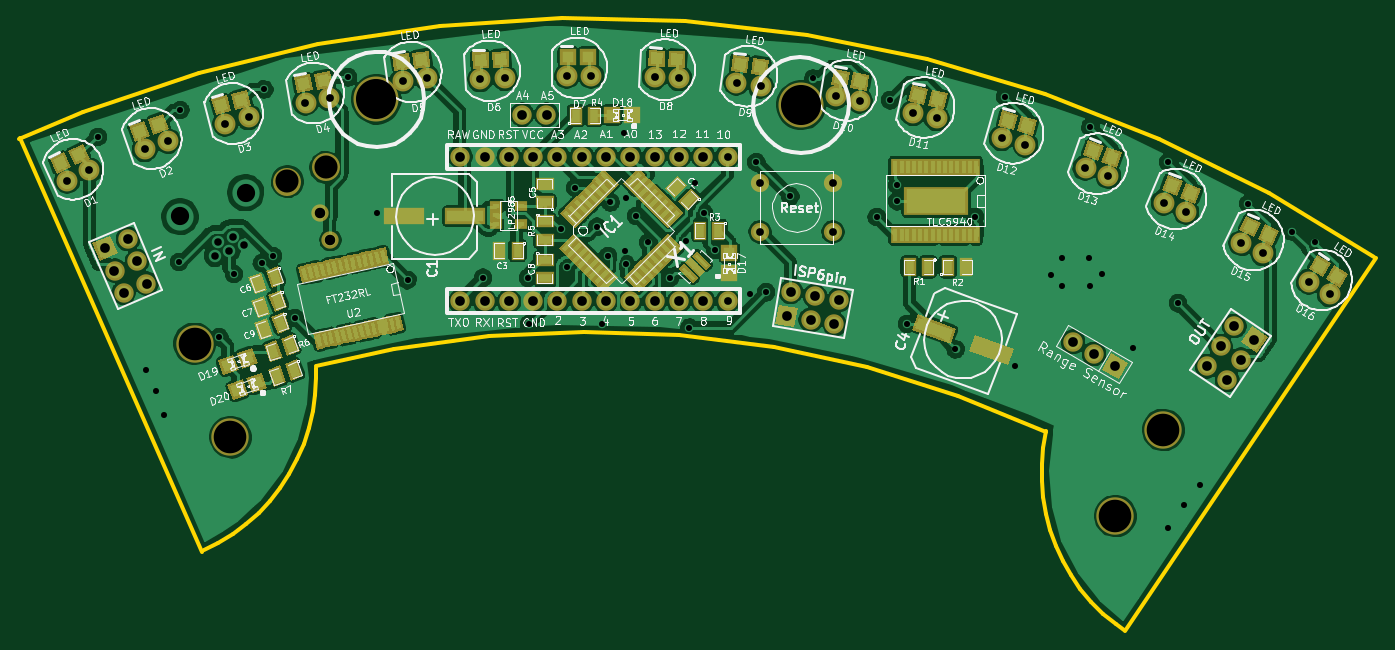
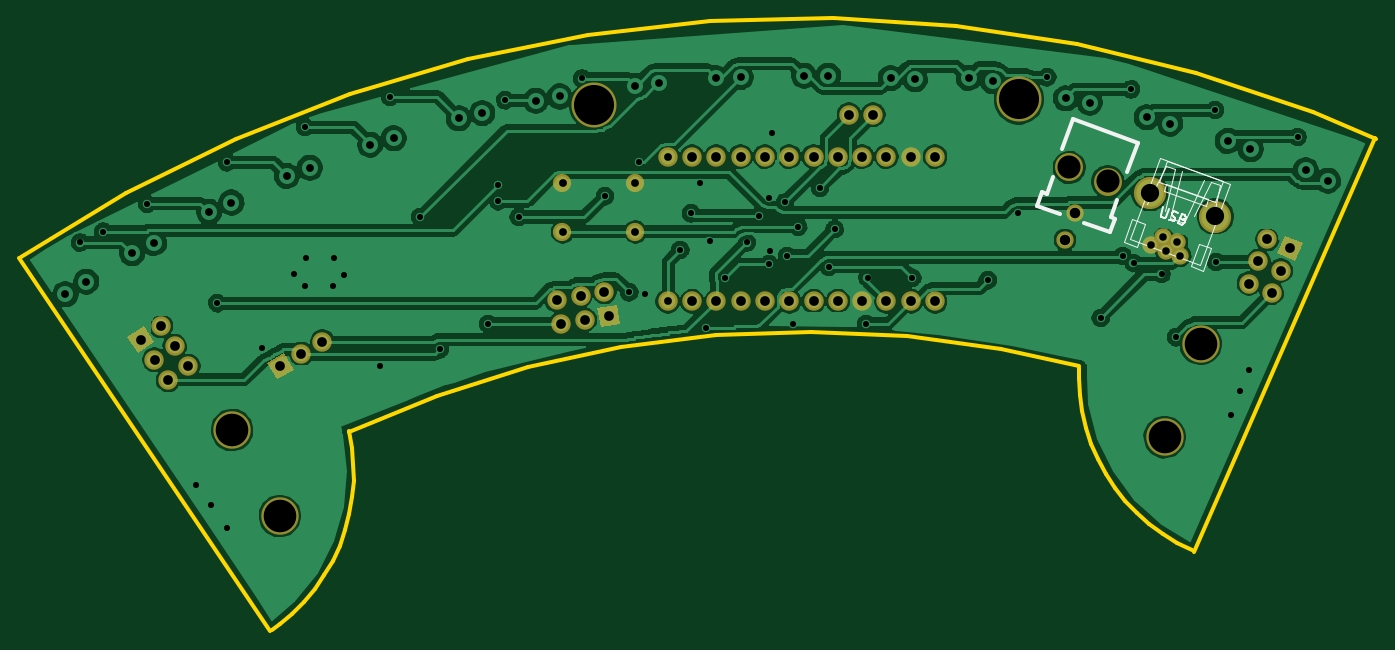
Circuit board: 11 layer files. Board 141.8 x 64.0 mm.
- bottom_copper: RingOfFireLight-Back.gbl (138626 bytes)
- top_copper: RingOfFireLight-Front.gtl (222872 bytes)
- bottom_mask: RingOfFireLight-Mask_Back.gbs (2127 bytes)
- top_mask: RingOfFireLight-Mask_Front.gts (16927 bytes)
- drill: RingOfFireLight-NPTH.drl (267 bytes)
- outline: RingOfFireLight-PCB_Edges.gbr (1262 bytes)
- bottom_silk: RingOfFireLight-SilkS_Back.gbo (2713 bytes)
- top_silk: RingOfFireLight-SilkS_Front.gto (102108 bytes)
- paste: RingOfFireLight-SoldP_Back.gbp (444 bytes)
- paste: RingOfFireLight-SoldP_Front.gtp (15237 bytes)
- drill: RingOfFireLight.drl (2402 bytes)

=== bottom_copper: RingOfFireLight-Back.gbl (138626 bytes, source omitted) ===
=== top_copper: RingOfFireLight-Front.gtl (222872 bytes, source omitted) ===
=== bottom_mask: RingOfFireLight-Mask_Back.gbs ===
G04 (created by PCBNEW-RS274X (2011-nov-30)-testing) date Mon 23 Apr 2012 04:49:46 PM EDT*
G01*
G70*
G90*
%MOIN*%
G04 Gerber Fmt 3.4, Leading zero omitted, Abs format*
%FSLAX34Y34*%
G04 APERTURE LIST*
%ADD10C,0.006000*%
%ADD11C,0.080000*%
%ADD12C,0.071200*%
%ADD13C,0.115300*%
%ADD14C,0.185400*%
%ADD15C,0.153900*%
%ADD16C,0.075000*%
%ADD17C,0.071400*%
%ADD18C,0.132200*%
G04 APERTURE END LIST*
G54D10*
G54D11*
X-18224Y46972D03*
X-18988Y48803D03*
X-18615Y47892D03*
X-19535Y47502D03*
X-19162Y46591D03*
G54D10*
G36*
X-19402Y48210D02*
X-20138Y47898D01*
X-20450Y48634D01*
X-19714Y48946D01*
X-19402Y48210D01*
X-19402Y48210D01*
G37*
G54D11*
X-02764Y53917D03*
X-01764Y53917D03*
G54D12*
X-11067Y49872D03*
X-10652Y48766D03*
G54D13*
X-10832Y51747D03*
X-12422Y51168D03*
G54D14*
X-08760Y54547D03*
X08720Y54311D03*
G54D15*
X-16241Y44488D03*
X23621Y40945D03*
X21653Y37402D03*
X-14765Y40650D03*
G54D11*
X05690Y46240D03*
X04690Y46240D03*
X03690Y46240D03*
X02690Y46240D03*
X01690Y46240D03*
X00690Y46240D03*
X-00310Y46240D03*
X-01310Y46240D03*
X-02310Y46240D03*
X-03310Y46240D03*
X-04310Y46240D03*
X-05310Y46240D03*
X05690Y52190D03*
X04690Y52190D03*
X03690Y52190D03*
X02690Y52190D03*
X01690Y52190D03*
X00690Y52190D03*
X-00310Y52190D03*
X-01310Y52190D03*
X-02310Y52190D03*
X-03310Y52190D03*
X-04310Y52190D03*
X-05310Y52190D03*
X10265Y46283D03*
X10091Y45298D03*
X09280Y46456D03*
X09106Y45472D03*
X08295Y46630D03*
G54D10*
G36*
X08584Y45969D02*
X08445Y45182D01*
X07658Y45321D01*
X07797Y46108D01*
X08584Y45969D01*
X08584Y45969D01*
G37*
G54D16*
X07023Y49098D03*
X07023Y51098D03*
X10023Y49098D03*
X10023Y51098D03*
G54D17*
X-14807Y48330D03*
X-15263Y48666D03*
X-14215Y48545D03*
X-14673Y48881D03*
G54D18*
X-14143Y50707D03*
X-16843Y49725D03*
G54D17*
X-15398Y48115D03*
G54D11*
X26252Y43005D03*
X25423Y43565D03*
X26812Y43834D03*
X25982Y44394D03*
G54D10*
G36*
X27479Y44108D02*
X26816Y44555D01*
X27263Y45218D01*
X27926Y44771D01*
X27479Y44108D01*
X27479Y44108D01*
G37*
G54D11*
X26542Y45223D03*
G54D10*
G36*
X22179Y43721D02*
X21779Y43029D01*
X21087Y43429D01*
X21487Y44121D01*
X22179Y43721D01*
X22179Y43721D01*
G37*
G54D11*
X20767Y44075D03*
X19901Y44575D03*
M02*

=== top_mask: RingOfFireLight-Mask_Front.gts (16927 bytes, source omitted) ===
=== drill: RingOfFireLight-NPTH.drl ===
M48
;DRILL file {Pcbnew (2011-nov-30)-testing} date Mon 23 Apr 2012 03:21:07 PM EDT
;FORMAT={-:-/ absolute / inch / decimal}
FMAT,2
INCH,TZ
T1C0.095
T2C0.134
%
G90
G05
M72
T1
X-1.242Y5.117
X-1.083Y5.175
T2
X-1.624Y4.449
X-1.477Y4.065
X2.165Y3.740
X2.362Y4.095
T0
M30

=== outline: RingOfFireLight-PCB_Edges.gbr ===
G04 (created by PCBNEW-RS274X (2011-nov-30)-testing) date Mon 23 Apr 2012 04:49:46 PM EDT*
G01*
G70*
G90*
%MOIN*%
G04 Gerber Fmt 3.4, Leading zero omitted, Abs format*
%FSLAX34Y34*%
G04 APERTURE LIST*
%ADD10C,0.006000*%
%ADD11C,0.015000*%
G04 APERTURE END LIST*
G54D10*
G54D11*
X18810Y40894D02*
X18687Y40219D01*
X18624Y39537D01*
X18620Y38852D01*
X18676Y38168D01*
X18792Y37492D01*
X18966Y36829D01*
X19197Y36183D01*
X19484Y35560D01*
X19824Y34964D01*
X20214Y34400D01*
X20652Y33872D01*
X21135Y33385D01*
X21658Y32941D01*
X21990Y32698D01*
X18812Y40880D02*
X15180Y42362D01*
X11432Y43522D01*
X07596Y44351D01*
X03704Y44843D01*
X-00216Y44994D01*
X-04135Y44802D01*
X-08022Y44270D01*
X-11242Y43562D01*
X-15873Y35988D02*
X-15259Y36298D01*
X-14675Y36660D01*
X-14124Y37072D01*
X-13612Y37530D01*
X-13141Y38031D01*
X-12716Y38571D01*
X-12340Y39146D01*
X-12015Y39752D01*
X-11744Y40384D01*
X-11529Y41037D01*
X-11373Y41706D01*
X-11274Y42387D01*
X-11236Y43073D01*
X-11242Y43485D01*
X-15946Y35925D02*
X-23426Y52953D01*
X22046Y32677D02*
X32381Y48032D01*
X32293Y48059D02*
X27982Y50691D01*
X23457Y52937D01*
X18754Y54780D01*
X13908Y56206D01*
X08957Y57204D01*
X03937Y57767D01*
X-01112Y57891D01*
X-06153Y57574D01*
X-11148Y56818D01*
X-16058Y55631D01*
X-20845Y54019D01*
X-23459Y52937D01*
M02*

=== bottom_silk: RingOfFireLight-SilkS_Back.gbo ===
G04 (created by PCBNEW-RS274X (2011-nov-30)-testing) date Mon 23 Apr 2012 04:49:46 PM EDT*
G01*
G70*
G90*
%MOIN*%
G04 Gerber Fmt 3.4, Leading zero omitted, Abs format*
%FSLAX34Y34*%
G04 APERTURE LIST*
%ADD10C,0.006000*%
%ADD11C,0.015000*%
%ADD12C,0.002600*%
%ADD13C,0.005000*%
%ADD14C,0.012000*%
%ADD15C,0.010000*%
G04 APERTURE END LIST*
G54D10*
G54D11*
X-11437Y49473D02*
X-12518Y49079D01*
X-12518Y49079D02*
X-12723Y49643D01*
X-12723Y49643D02*
X-12535Y49711D01*
X-12535Y49711D02*
X-12791Y50416D01*
X-09904Y50669D02*
X-10160Y51374D01*
X-09904Y50669D02*
X-09716Y50738D01*
X-09716Y50738D02*
X-09511Y50174D01*
X-09511Y50174D02*
X-10450Y49832D01*
X-10524Y52519D02*
X-10968Y53740D01*
X-10968Y53740D02*
X-13646Y52765D01*
X-13646Y52765D02*
X-13202Y51544D01*
G54D12*
X-16165Y48610D02*
X-15829Y47686D01*
X-15829Y47686D02*
X-16347Y47497D01*
X-16683Y48422D02*
X-16347Y47497D01*
X-16165Y48610D02*
X-16683Y48422D01*
X-13428Y49607D02*
X-13091Y48682D01*
X-13091Y48682D02*
X-13609Y48493D01*
X-13946Y49418D02*
X-13609Y48493D01*
X-13428Y49607D02*
X-13946Y49418D01*
X-14851Y52020D02*
X-14538Y51160D01*
X-14538Y51160D02*
X-16831Y50326D01*
X-17144Y51186D02*
X-16831Y50326D01*
X-14851Y52020D02*
X-17144Y51186D01*
X-14825Y51056D02*
X-14720Y50769D01*
X-14720Y50769D02*
X-16440Y50143D01*
X-16545Y50430D02*
X-16440Y50143D01*
X-14825Y51056D02*
X-16545Y50430D01*
G54D13*
X-17440Y51078D02*
X-14555Y52128D01*
X-16229Y47750D02*
X-13344Y48800D01*
X-17440Y51078D02*
X-16229Y47750D01*
X-14555Y52128D02*
X-13344Y48800D01*
X-16686Y49468D02*
X-17040Y51014D01*
X-17040Y51014D02*
X-16670Y51149D01*
X-16670Y51149D02*
X-15947Y49737D01*
X-14031Y50225D02*
X-14821Y51822D01*
X-14821Y51822D02*
X-15191Y51687D01*
X-15191Y51687D02*
X-14770Y49955D01*
X-16393Y51250D02*
X-15535Y49469D01*
X-15535Y49469D02*
X-14980Y49670D01*
X-14980Y49670D02*
X-15468Y51586D01*
G54D14*
G54D15*
X-14707Y50100D02*
X-14596Y49796D01*
X-14601Y49754D01*
X-14612Y49729D01*
X-14641Y49698D01*
X-14714Y49672D01*
X-14756Y49677D01*
X-14780Y49688D01*
X-14811Y49718D01*
X-14922Y50022D01*
X-14952Y49606D02*
X-14999Y49568D01*
X-15090Y49535D01*
X-15132Y49540D01*
X-15156Y49552D01*
X-15187Y49581D01*
X-15200Y49616D01*
X-15195Y49659D01*
X-15184Y49684D01*
X-15155Y49715D01*
X-15089Y49759D01*
X-15060Y49790D01*
X-15049Y49814D01*
X-15044Y49856D01*
X-15057Y49892D01*
X-15088Y49921D01*
X-15112Y49933D01*
X-15154Y49938D01*
X-15244Y49905D01*
X-15291Y49867D01*
X-15520Y49602D02*
X-15567Y49565D01*
X-15578Y49541D01*
X-15582Y49498D01*
X-15563Y49444D01*
X-15532Y49415D01*
X-15508Y49403D01*
X-15466Y49399D01*
X-15322Y49451D01*
X-15459Y49827D01*
X-15585Y49781D01*
X-15614Y49750D01*
X-15625Y49726D01*
X-15630Y49684D01*
X-15617Y49648D01*
X-15586Y49619D01*
X-15562Y49607D01*
X-15520Y49602D01*
X-15394Y49648D01*
M02*

=== top_silk: RingOfFireLight-SilkS_Front.gto (102108 bytes, source omitted) ===
=== paste: RingOfFireLight-SoldP_Back.gbp ===
G04 (created by PCBNEW-RS274X (2011-nov-30)-testing) date Mon 23 Apr 2012 04:49:45 PM EDT*
G01*
G70*
G90*
%MOIN*%
G04 Gerber Fmt 3.4, Leading zero omitted, Abs format*
%FSLAX34Y34*%
G04 APERTURE LIST*
%ADD10C,0.006000*%
%ADD11C,0.051400*%
%ADD12C,0.112200*%
G04 APERTURE END LIST*
G54D10*
G54D11*
X-14807Y48330D03*
X-15263Y48666D03*
X-14215Y48545D03*
X-14673Y48881D03*
G54D12*
X-14143Y50707D03*
X-16843Y49725D03*
G54D11*
X-15398Y48115D03*
M02*

=== paste: RingOfFireLight-SoldP_Front.gtp (15237 bytes, source omitted) ===
=== drill: RingOfFireLight.drl ===
M48
;DRILL file {Pcbnew (2011-nov-30)-testing} date Mon 23 Apr 2012 03:21:05 PM EDT
;FORMAT={-:-/ absolute / inch / decimal}
FMAT,2
INCH,TZ
T1C0.025
T2C0.031
T3C0.032
T4C0.040
T5C0.043
T6C0.075
T7C0.165
%
G90
G05
M72
T1
X-2.023Y5.301
X-1.823Y4.343
X-1.784Y4.255
X-1.749Y4.157
X-1.688Y4.786
X-1.683Y5.411
X-1.523Y4.476
X-1.463Y4.736
X-1.348Y4.781
X-1.338Y5.496
X-1.303Y4.811
X-1.213Y4.556
X-0.993Y5.546
X-0.873Y4.986
X-0.748Y4.711
X-0.438Y4.721
X-0.253Y4.721
X-0.248Y4.531
X-0.118Y4.921
X-0.093Y4.766
X-0.058Y5.091
X0.032Y4.931
X0.052Y4.531
X0.077Y4.811
X0.087Y5.031
X0.142Y5.316
X0.147Y4.831
X0.152Y5.051
X0.152Y4.776
X0.192Y4.976
X0.242Y4.866
X0.332Y4.721
X0.397Y4.871
X0.412Y4.516
X0.437Y5.111
X0.472Y4.986
X0.517Y4.836
X0.662Y4.656
X0.687Y5.196
X0.727Y4.661
X0.827Y5.056
X0.922Y5.541
X1.182Y4.971
X1.237Y5.451
X1.267Y5.101
X1.267Y5.036
X1.307Y4.531
X1.507Y4.426
X1.587Y4.971
X1.712Y5.466
X1.752Y4.356
X1.902Y4.734
X1.944Y4.802
X1.946Y4.687
X2.057Y4.801
X2.061Y4.687
X2.062Y5.341
X2.109Y4.736
X2.237Y4.431
X2.382Y5.196
X2.382Y3.691
X2.422Y4.616
X2.447Y3.786
X2.512Y3.866
X2.712Y5.026
X2.892Y4.911
X2.987Y4.866
T2
X-1.540Y4.812
X-1.526Y4.867
X-1.481Y4.833
X-1.467Y4.888
X-1.421Y4.854
T3
X-2.148Y5.121
X-2.057Y5.163
X-1.829Y5.250
X-1.735Y5.284
X-1.499Y5.355
X-1.402Y5.381
X-1.168Y5.442
X-1.069Y5.459
X-0.768Y5.530
X-0.669Y5.543
X-0.448Y5.538
X-0.348Y5.543
X-0.091Y5.552
X0.009Y5.552
X0.269Y5.546
X0.369Y5.542
X0.569Y5.219
X0.569Y4.624
X0.606Y5.524
X0.702Y5.110
X0.702Y4.910
X0.705Y5.511
X1.002Y5.110
X1.002Y4.910
X1.014Y5.467
X1.113Y5.449
X1.332Y5.398
X1.430Y5.377
X1.697Y5.295
X1.794Y5.269
X2.042Y5.174
X2.136Y5.139
X2.365Y5.030
X2.457Y4.992
X2.683Y4.864
X2.774Y4.821
X2.962Y4.705
X3.048Y4.653
T4
X-1.993Y4.842
X-1.954Y4.750
X-1.916Y4.659
X-1.899Y4.880
X-1.862Y4.789
X-1.822Y4.697
X-0.531Y5.219
X-0.531Y4.624
X-0.431Y5.219
X-0.431Y4.624
X-0.331Y5.219
X-0.331Y4.624
X-0.276Y5.392
X-0.231Y5.219
X-0.231Y4.624
X-0.176Y5.392
X-0.131Y5.219
X-0.131Y4.624
X-0.031Y5.219
X-0.031Y4.624
X0.069Y5.219
X0.069Y4.624
X0.169Y5.219
X0.169Y4.624
X0.269Y5.219
X0.269Y4.624
X0.369Y5.219
X0.369Y4.624
X0.469Y5.219
X0.469Y4.624
X0.812Y4.564
X0.830Y4.663
X0.911Y4.547
X0.928Y4.646
X1.009Y4.530
X1.026Y4.628
X1.990Y4.458
X2.077Y4.408
X2.163Y4.357
X2.542Y4.357
X2.598Y4.439
X2.625Y4.301
X2.654Y4.522
X2.681Y4.383
X2.737Y4.466
T5
X-1.107Y4.987
X-1.065Y4.877
T6
X-1.684Y4.973
X-1.414Y5.071
T7
X-0.876Y5.455
X0.872Y5.431
T0
M30

